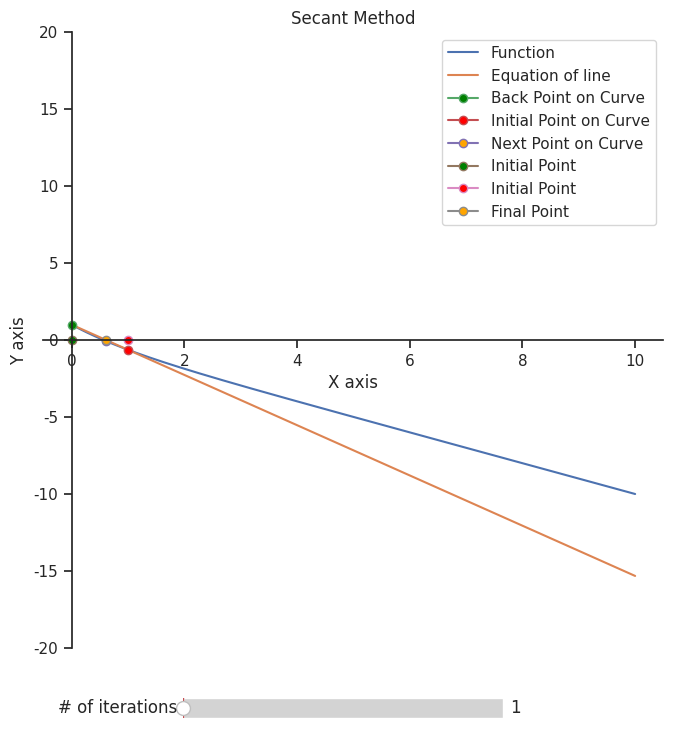

Source code (Python):

import matplotlib
import sympy
from matplotlib.widgets import Slider,Button
import seaborn as sns
import numpy as np
import scipy
import pandas as pd
import matplotlib.pyplot as plt
sns.set(style="ticks")


class graphical1:
	""" A graphical class which will contain all the different graphical methods of finding roots"""

	def __init__(self, equation = 1 , numIterations = 10, upper = 5, lower = 1, deltax = None ):
		""" Initializes the class, by default the equation used will be 3Cos  x + 5Cos x with 10 iterations """
		self.upper = upper
		self.lower = lower
		self.numIterations = numIterations
		self.x =np.linspace(0, 10 ,1000)
		self.deltax = deltax

	def equationf(self, x):
		""" The F(x) function to which the calculation will be operated under"""
		f = np.exp(-x) - x
		return f	
	# def equationf2(x):
	# 	""" The F(x) function to which the calculation will be operated under"""
	# 	f = 3*x**2 - 25*x - 2
	# 	return f

	# def equationf3(x):
	# 	""" The F(x) function to which the calculation will be operated under"""
	# 	g = 9.81
	# 	m = 68.1
	# 	t = 10
	# 	v = 40
	# 	f = ((g*m)/x)*(1-np.exp(-(x/m)*t))-v
	# 	return f

	def falsePosition(self):
		# Plotting settings
		# Figure is the "window" of the plot, with size 8 and 8, what is the unit? idk i just change until its nice
		fig= plt.figure(figsize=(8,8))

		# ax or axes in matlab term is the "plot" or "image" in the figure, so you can have a figure with 8 plots called axes (different from axis)
		ax = plt.subplot()


		# Spines in matlab term pretty much means like "edge line" or "axis lines" of the plot, so like the "top line, bottom like etc"
		#I made the top and right line invisible so we will only have 2 lines which will be the x and y axis
		# i set the position of the line to be at 0,0 cuz origin
		ax.spines['left'].set_position(('data', 0))
		ax.spines['bottom'].set_position(('data', 0))
		ax.spines['top'].set_visible(False)
		ax.spines['right'].set_visible(False)


		# our boundaries

		xlower = self.lower
		xupper = self.upper

		#This time i want to plot the equation of like so Y = mX + C , where m is gradient and C is y-intercept

		# finding y1, and y2 so that i can use to find gradient
		y1 = self.equationf(xlower) # f(Xl)
		y2 = self.equationf(xupper) # f(Xu)

		# Finding the gradient here
		m = (y1-y2)/(xlower-xupper) # gradient

		# Finds the Y-intercept C based on the equation (y1-y2) = m(x1-x2)
		# So expanding that equation will get y1 -y2 = m*x1 - m*x2
		# Since its y- intercept, x1 = 0
		#  y1 = -m*x2 - y2

		# Since formula for c from Y = mX + c when X =0 is C = Y
		# Therefore C = y1 = -m*X2 - y2
		# Math in programming


		C = -m*xupper + y2
		y = m*self.x + C # Equation of line


		# This is the Xr equation from the notes, is derived from the gradient formula
		xmid = xupper - (y2*(xlower-xupper))/(y1-y2)

		# Main Equation Line
		line1, = plt.plot(self.x,self.equationf(self.x) ,label="Sin 10x + Cos3x")

		# This plots the equation of line between the 2 points,
		lineeqn, = plt.plot(self.x, y, label = "Equation of line")

		# This plots the XL and Xu point but show them with respect to on the curve so you can see it better
		lowerpointoncurve,= plt.plot(xlower, self.equationf(xlower), label="Lower Boundary on Curve",marker='o', markerfacecolor='red', markersize=6)
		upperpointoncurve, = plt.plot(xupper, self.equationf(xupper), label="Upper Boundary on Curve",marker='o', markerfacecolor='orange', markersize=6)

		# The usual 3 big boi points
		lowerpoint,= plt.plot(xlower, 0, label="Lower Boundary",marker='o', markerfacecolor='red', markersize=6)
		upperpoint, = plt.plot(xupper, 0, label="Upper Boundary", marker='o', markerfacecolor='orange', markersize=6)
		midpoint, = plt.plot(xmid, 0, label="Mid Point", marker='o', markerfacecolor='blue', markersize=6)



		# Labels the axis, title and show the legend
		plt.title("False Position Method")
		plt.ylabel("Y axis")
		plt.xlabel("X axis")
		plt.legend()




		# slider functionality
		# This create the slider axe, (again remember that an axe is pretty much like a "plot" or "image" on a figure)
		# The first 2 numbers are like the where the left and bottom part of the slider starts, so 0.1 and 0.01 so its pretty low
		# the last 2 numer is the width and height of the slider
		axSlider1 = plt.axes([0.3,0.01,0.4, 0.05])

		# this line will turn the axe into an actual slider instead of a blank "plot" or image"
		# If you want to icnrease the total number of iteration available change valmax
		iterationSlider = Slider(axSlider1, "# of iterations", valmin = 1, valmax = 10, valinit = 1, valstep = 1)



		# This is the function that the slider will use when you change the slider value, will be explained later
		# What this function do is like what you read in the textbook the f(xl)*f(xu) < 0 and blah blah rule



		def newPoint(val):
			iteration = int(iterationSlider.val)
			xlownew = self.lower
			xupnew = self.upper
			xmid = xupnew - (self.equationf(xupnew)*(xlownew-xupnew))/(self.equationf(xlownew)-self.equationf(xupnew))

			y1new = self.equationf(xlownew)
			y2new = self.equationf(xupnew)

			m = (y1new-y2new)/(xlownew-xupnew) 
			C = -m*xupnew + y2new
			y = m*self.x + C # Equation of line
			
			
			# Based on the # of iteration you choose, this will do the condition process n times
			# so if you choose 2 iterations, it does the calculation 2 times
			for i in range(1,iteration):
				
				# This is the f(xl)*f(xu) condition checker from the textbook
				check = self.equationf(xlownew)*self.equationf(xmid)
				
				# this is condition one from the notes, if f(xl)*f(xu)  > 0, set your Xl = Xr
				if check>0:
					print(f"f(Xl)*f(Xr) = {check} > 0,")
					
					# Based on condition, change Xl, and update everything
					xlownew = xmid
					
					# New value of y1 and y2 for gradient and xr calc
					y1new = self.equationf(xlownew)
					y2new = self.equationf(xupnew)

					# calculate new Xr value
					xmid = xupnew - (y2new*(xlownew-xupnew))/(y1new-y2new)
					
					# Calculates new values of C and M to make new equation of line
					m = (y1new-y2new)/(xlownew-xupnew)
					C = -m*xupnew + y2new
					y = m*self.x + C 
				
				# this is condition one from the notes, if f(xl)*f(xu)  < 0, set your Xu = Xr
				elif check<0:
					
					print(f"f(Xl)*f(Xr) = {check} < 0,")
					
					# Based on condition, change Xl, and update everything
					xupnew = xmid
					
					# New value of y1 and y2 for gradient and xr calc
					y1new = self.equationf(xlownew)
					y2new = self.equationf(xupnew)
					xmid =  xupnew - (y2new*(xlownew-xupnew))/(y1new-y2new)
					
					# calculate new Xr value
					m = (y1new-y2new)/(xlownew-xupnew)
					C = -m*xupnew + y2new
					y = m*self.x + C 
			
			# Once everything is done, update the points with the new x values 
			lowerpoint.set_xdata(xlownew)
			upperpoint.set_xdata(xupnew)
			midpoint.set_xdata(xmid)

			# Same thing update the x and y values of the new points
			lowerpointoncurve.set_xdata(xlownew)
			lowerpointoncurve.set_ydata(y1new)
			upperpointoncurve.set_xdata(xupnew)
			upperpointoncurve.set_ydata(y2new)

			# Update the equation of line with the new equation
			lineeqn.set_ydata(y)
			# Redraw everything
			plt.draw()



		# So iterationSlider is what i call my slider object, and the .on_changed() will be what the slider will do when it changed
		# the format is like this   sliderName.on_changed(Functiontocall)
		# Meaning when i change my slider values, so when it changes, it calls the function newPoint() that i did.
		iterationSlider.on_changed(newPoint)

		# Finally show all the things, plot, sliders, and etc
		plt.show()






	def bracketing(self):
		# Plotting settings
		# Figure is the "window" of the plot, with size 8 and 8, what is the unit? idk i just change until its nice
		fig= plt.figure(figsize=(8,8))

		# ax or axes in matlab term is the "plot" or "image" in the figure, so you can have a figure with 8 plots called axes (different from axis)
		ax = plt.subplot()


		# Spines in matlab term pretty much means like "edge line" or "axis lines" of the plot, so like the "top line, bottom like etc"
		#I made the top and right line invisible so we will only have 2 lines which will be the x and y axis
		# i set the position of the line to be at 0,0 cuz origin
		ax.spines['left'].set_position(('data', 0))
		ax.spines['bottom'].set_position(('data', 0))
		ax.spines['top'].set_visible(False)
		ax.spines['right'].set_visible(False)





		# Plots the equation and names the thing "line1" for coding variable, 
		# format of code is plt.plot( x, y, label= "bla blah blah" , color = " blah blah blah" ) etc

		xlower = self.lower
		xupper = self.upper
		xmid = (xupper + xlower)/2


		# Plots the equation and points and names the thing "line1, lowerpoint and etc" for coding variable, 
		# format of code is plt.plot( x, y, label= "bla blah blah" , color = " blah blah blah" ) etc


		line1, = plt.plot(self.x,self.equationf(self.x) ,label="Parachutist Equation")
		lowerpoint,= plt.plot(xlower, 0, label="Lower Boundary",marker='o', markerfacecolor='red', markersize=6)
		upperpoint, = plt.plot(xupper, 0, label="Upper Boundary", marker='o', markerfacecolor='orange', markersize=6)
		midpoint, = plt.plot(xmid, 0, label="Mid Point", marker='o', markerfacecolor='blue', markersize=6)




		# Labels the axis, title and show the legend
		plt.title("Bracketing Method")
		plt.ylabel("Y axis")
		plt.xlabel("X axis")
		plt.legend()



		# slider functionality
		# This create the slider axe, (again remember that an axe is pretty much like a "plot" or "image" on a figure)
		# The first 2 numbers are like the where the left and bottom part of the slider starts, so 0.1 and 0.01 so its pretty low
		# the last 2 numer is the width and height of the slider

		axSlider1 = plt.axes([0.3,0.01,0.4, 0.05])

		# this line will turn the axe into an actual slider instead of a blank "plot" or image"
		iterationSlider = Slider(axSlider1, "# of iterations", valmin = 1, valmax = self.numIterations, valinit = 1, valstep = 1)



		# This is the function that the slider will use when you change the slider value, will be explained later
		# What this function do is like what you read in the textbook the f(xl)*f(xu) < 0 and blah blah rule


		def newPoint(val):
			#Sets the iteration value as whatever the value you set the slider at
			iteration = int(iterationSlider.val)
			
			# Creates local variable that is used in the function only
			xlower = self.lower
			xupper = self.upper
			xmid = (xlower+xupper)/2
			
			
			# Based on the # of iteration you choose, this will do the condition process n times
			# so if you choose 2 iterations, it does the calculation 2 times
			for i in range(1,iteration):
				# This is the f(xl)*f(xu) equation, so i put that value as check
				check = self.equationf(xlower)*self.equationf(xmid)
				
				# this is condition one from the notes, if f(xl)*f(xu)  > 0, set your Xl = Xr
				if check>0:
					# This print is for me to check the values to make sure everything makes sense
					print(f"f(Xl)*f(Xr) = {check} > 0")
					print("So Xl = Xr")
					
					# Applying the condition
					xlower = xmid
						
					# calculate new value of mid
					xmid = (xupper + xlower)/2
				# This one is if f(xl)*f(xu)  < 0, so Xu = Xr
				elif check<0:
					print(f"f(Xl)*f(Xr) = {check} < 0")
					print("So Xu = Xr")
					# turning Xu = Xr      
					xupper = xmid
					# Calculate new value
					xmid = (xupper + xlower)/2

			# After everything is done, update the values of Xu, Xr and stuff to all the plots
			# Like updating the x coordinate for the lower point, mid point and etc
			lowerpoint.set_xdata(xlower)
			upperpoint.set_xdata(xupper)
			midpoint.set_xdata(xmid)
			# Draw the plot again
			plt.draw()


		# So iterationSlider is what i call my slider object, and the .on_changed() will be what the slider will do when it changed
		# the format is like this   sliderName.on_changed(Functiontocall)
		# Meaning when i change my slider values, so when it changes, it calls the function newPoint() that i did.
		iterationSlider.on_changed(newPoint)

		# Finally show all the things, plot, sliders, and etc
		plt.show()

class graphical12:
	""" A graphical class which will contain all the different graphical methods of finding roots"""

	def __init__(self, equation = 1 , numIterations = 10, back = 0, initial = 1, deltax = None ):
		""" Initializes the class, by default the equation used will be 3Cos  x + 5Cos x with 10 iterations """
		self.back = back
		self.initial = initial
		self.numIterations = numIterations
		self.x =np.linspace(0, 10 ,1000)
		self.deltax = deltax

	def equationf(self, x):
		""" The F(x) function to which the calculation will be operated under"""
		f = np.exp(-x) - x
		return f
	def derivative(self,x):
		f =  -np.exp(-x) - 1
		return f	
	# def equationf2(x):
	# 	""" The F(x) function to which the calculation will be operated under"""
	# 	f = 3*x**2 - 25*x - 2
	# 	return f

	# def equationf3(x):
	# 	""" The F(x) function to which the calculation will be operated under"""
	# 	g = 9.81
	# 	m = 68.1
	# 	t = 10
	# 	v = 40
	# 	f = ((g*m)/x)*(1-np.exp(-(x/m)*t))-v
	# 	return f



	def newtonRaphson(self):
		""" The newton Raphson Method of finding the roots of a numerical graph."""
		# Plotting settings
		# Figure is the "window" of the plot, with size 8 and 8, what is the unit? idk i just change until its nice
		fig= plt.figure(figsize=(8,8))

		# ax or axes in matlab term is the "plot" or "image" in the figure, so you can have a figure with 8 plots called axes (different from axis)
		ax = plt.subplot()

		ax.set_ylim([-1.5,2])

		#ax.set_xlim([0,2])
		# Spines in matlab term pretty much means like "edge line" or "axis lines" of the plot, so like the "top line, bottom like etc"
		#I made the top and right line invisible so we will only have 2 lines which will be the x and y axis
		# i set the position of the line to be at 0,0 cuz origin
		ax.spines['left'].set_position(('data', 0))
		ax.spines['bottom'].set_position(('data', 0))
		ax.spines['top'].set_visible(False)
		ax.spines['right'].set_visible(False)



		# Initial Val

		initialval = self.initial

		#This time i want to plot the equation of like so Y = mX + C , where m is gradient and C is y-intercept

		# finding y1 so that i can use to find gradient
		y1 = self.equationf(initialval)

		# Finding the gradient here
		m = self.derivative(initialval) # gradient

		# Finds the Y-intercept C based on the equation (y1-y2) = m(x1-x2)
		# So expanding that equation will get y1 -y2 = m*x1 - m*x2
		# Since its y- intercept, x1 = 0
		#  y1 = -m*x2 - y2

		# Since formula for c from Y = mX + c when X =0 is C = Y
		# Therefore C = y1 = -m*X2 - y2
		# Math in programming

		nextval = initialval - y1/m

		C = -m*nextval

		y = m*self.x + C # Equation of line

		# Main Equation Line
		line1, = plt.plot(self.x,self.equationf(self.x) ,label="Function")

		# This plots the equation of line between the 2 points,
		lineeqn, = plt.plot(self.x, y, label = "Equation of line")

		# This plots the XL and Xu point but show them with respect to on the curve so you can see it better
		initialpointoncurve,= plt.plot(initialval, self.equationf(initialval), label="Initial Point on Curve",marker='o', markerfacecolor='red', markersize=6)
		nextpointoncurve, = plt.plot(nextval, self.equationf(nextval), label="Next Point on Curve",marker='o', markerfacecolor='orange', markersize=6)

		# The usual 3 big boi points
		firstpoint,= plt.plot(initialval, 0, label="Initial Point",marker='o', markerfacecolor='red', markersize=6)
		nextpoint, = plt.plot(nextval, 0, label="Final Point", marker='o', markerfacecolor='orange', markersize=6)



		# Labels the axis, title and show the legend
		plt.title("Newton- Raphson Method")
		plt.ylabel("Y axis")
		plt.xlabel("X axis")
		plt.legend()




		# slider functionality
		# This create the slider axe, (again remember that an axe is pretty much like a "plot" or "image" on a figure)
		# The first 2 numbers are like the where the left and bottom part of the slider starts, so 0.1 and 0.01 so its pretty low
		# the last 2 numer is the width and height of the slider
		axSlider1 = plt.axes([0.3,0.01,0.4, 0.05])

		# this line will turn the axe into an actual slider instead of a blank "plot" or image"
		# If you want to icnrease the total number of iteration available change valmax
		iterationSlider = Slider(axSlider1, "# of iterations", valmin = 1, valmax = 10, valinit = 1, valstep = 1)



		# This is the function that the slider will use when you change the slider value, will be explained later
		# What this function do is like what you read in the textbook the f(xl)*f(xu) < 0 and blah blah rule



		def newPoint(val):
			iteration = int(iterationSlider.val)
			initialval = self.initial
			y1 = self.equationf(initialval)
			m = self.derivative(initialval)
			nextval = initialval - y1/m
			C = -m*nextval
			y = m*self.x + C 
			# Based on the # of iteration you choose, this will do the condition process n times
			# so if you choose 2 iterations, it does the calculation 2 times
			for i in range(1,iteration):
				initialval = nextval
				y1 = self.equationf(initialval)
				m = self.derivative(initialval)
				nextval = initialval - y1/m
				C = -m*nextval
				y = m*self.x + C 
			# Once everything is done, update the points with the new x values 
			print(f"X value is {initialval}")
			firstpoint.set_xdata(initialval)
			nextpoint.set_xdata(nextval)

			# Same thing update the x and y values of the new points
			initialpointoncurve.set_xdata(initialval)
			initialpointoncurve.set_ydata(self.equationf(initialval))
			nextpointoncurve.set_xdata(nextval)
			nextpointoncurve.set_ydata(self.equationf(nextval))

			# Update the equation of line with the new equation
			lineeqn.set_ydata(y)
			# Redraw everything
			plt.draw()
			



		# So iterationSlider is what i call my slider object, and the .on_changed() will be what the slider will do when it changed
		# the format is like this   sliderName.on_changed(Functiontocall)
		# Meaning when i change my slider values, so when it changes, it calls the function newPoint() that i did.
		iterationSlider.on_changed(newPoint)

		# Finally show all the things, plot, sliders, and etc
		plt.show()



	def Secant(self):
		# Plotting settings
		# Figure is the "window" of the plot, with size 8 and 8, what is the unit? idk i just change until its nice
		fig= plt.figure(figsize=(8,8))

		# ax or axes in matlab term is the "plot" or "image" in the figure, so you can have a figure with 8 plots called axes (different from axis)
		ax = plt.subplot()

		ax.set_ylim([-20,20])
		# Spines in matlab term pretty much means like "edge line" or "axis lines" of the plot, so like the "top line, bottom like etc"
		#I made the top and right line invisible so we will only have 2 lines which will be the x and y axis
		# i set the position of the line to be at 0,0 cuz origin
		ax.spines['left'].set_position(('data', 0))
		ax.spines['bottom'].set_position(('data', 0))
		ax.spines['top'].set_visible(False)
		ax.spines['right'].set_visible(False)



		# Initial Val

		initialval = self.initial
		backval = self.back

		#This time i want to plot the equation of like so Y = mX + C , where m is gradient and C is y-intercept

		# finding y1 so that i can use to find gradient
		y0 = self.equationf(backval)
		y1 = self.equationf(initialval)

		newval = initialval - (y1*(backval - initialval))/(y0-y1)

		# Finding the gradient here
		m = (y0-y1)/(backval-initialval) # gradient

		# Finds the Y-intercept C based on the equation (y1-y2) = m(x1-x2)
		# So expanding that equation will get y1 -y2 = m*x1 - m*x2
		# Since its y- intercept, x1 = 0
		#  y1 = -m*x2 - y2

		# Since formula for c from Y = mX + c when X =0 is C = Y
		# Therefore C = y1 = -m*X2 - y2
		# Math in programming


		C = -m*newval

		y = m*self.x + C # Equation of line

		# Main Equation Line
		line1, = plt.plot(self.x,self.equationf(self.x) ,label="Function")

		# This plots the equation of line between the 2 points,
		lineeqn, = plt.plot(self.x, y, label = "Equation of line")

		# This plots the XL and Xu point but show them with respect to on the curve so you can see it better
		backpointoncurve, = plt.plot(backval, self.equationf(backval), label="Back Point on Curve",marker='o', markerfacecolor='green', markersize=6)
		initialpointoncurve,= plt.plot(initialval, self.equationf(initialval), label="Initial Point on Curve",marker='o', markerfacecolor='red', markersize=6)
		nextpointoncurve, = plt.plot(newval,self.equationf(newval), label="Next Point on Curve",marker='o', markerfacecolor='orange', markersize=6)

		# The usual 3 big boi points
		backpoint,= plt.plot(backval, 0, label="Initial Point",marker='o', markerfacecolor='green', markersize=6)
		firstpoint,= plt.plot(initialval, 0, label="Initial Point",marker='o', markerfacecolor='red', markersize=6)
		nextpoint, = plt.plot(newval, 0, label="Final Point", marker='o', markerfacecolor='orange', markersize=6)



		# Labels the axis, title and show the legend
		plt.title("Secant Method")
		plt.ylabel("Y axis")
		plt.xlabel("X axis")
		plt.legend()




		# slider functionality
		# This create the slider axe, (again remember that an axe is pretty much like a "plot" or "image" on a figure)
		# The first 2 numbers are like the where the left and bottom part of the slider starts, so 0.1 and 0.01 so its pretty low
		# the last 2 numer is the width and height of the slider
		axSlider1 = plt.axes([0.3,0.01,0.4, 0.05])

		# this line will turn the axe into an actual slider instead of a blank "plot" or image"
		# If you want to icnrease the total number of iteration available change valmax
		iterationSlider = Slider(axSlider1, "# of iterations", valmin = 1, valmax = 10, valinit = 1, valstep = 1)



		# This is the function that the slider will use when you change the slider value, will be explained later
		# What this function do is like what you read in the textbook the f(xl)*f(xu) < 0 and blah blah rule



		def newPoint(val):
			iteration = int(iterationSlider.val)
			initialval = self.initial
			backval = self.back

			y0 = self.equationf(backval)
			y1 = self.equationf(initialval)
			newval =initialval - (y1*(backval - initialval))/(y0-y1)
			m = (y0-y1)/(backval-initialval)
			C = -m*newval
			y = m*self.x + C
			# Based on the # of iteration you choose, this will do the condition process n times
			# so if you choose 2 iterations, it does the calculation 2 times
			for i in range(1,iteration):
				backval = initialval
				initialval = newval
				y0 = self.equationf(backval)
				y1 = self.equationf(initialval)
				newval = initialval - (y1*(backval - initialval))/(y0-y1)
				m = (y0-y1)/(backval-initialval)
				C = -m*newval
				y = m*self.x + C
			print(f"the X value is {initialval}")
			# Once everything is done, update the points with the new x values 
			firstpoint.set_xdata(initialval)
			nextpoint.set_xdata(newval)
			backpoint.set_xdata(backval)
			# Same thing update the x and y values of the new points
			initialpointoncurve.set_xdata(initialval)
			initialpointoncurve.set_ydata(self.equationf(initialval))
			nextpointoncurve.set_xdata(newval)
			nextpointoncurve.set_ydata(self.equationf(newval))
			backpointoncurve.set_xdata(backval)
			backpointoncurve.set_ydata(self.equationf(backval))
			
			
			# Update the equation of line with the new equation
			lineeqn.set_ydata(y)
			# Redraw everything
			plt.draw()



		# So iterationSlider is what i call my slider object, and the .on_changed() will be what the slider will do when it changed
		# the format is like this   sliderName.on_changed(Functiontocall)
		# Meaning when i change my slider values, so when it changes, it calls the function newPoint() that i did.
		iterationSlider.on_changed(newPoint)

		# Finally show all the things, plot, sliders, and etc
		plt.show()



	def modifiedSecant(self):
		""" Modified Secant Method of finding roots"""
		# Plotting settings
		# Figure is the "window" of the plot, with size 8 and 8, what is the unit? idk i just change until its nice
		fig= plt.figure(figsize=(8,8))

		# ax or axes in matlab term is the "plot" or "image" in the figure, so you can have a figure with 8 plots called axes (different from axis)
		ax = plt.subplot()

		ax.set_ylim([-20,20])
		# Spines in matlab term pretty much means like "edge line" or "axis lines" of the plot, so like the "top line, bottom like etc"
		#I made the top and right line invisible so we will only have 2 lines which will be the x and y axis
		# i set the position of the line to be at 0,0 cuz origin
		ax.spines['left'].set_position(('data', 0))
		ax.spines['bottom'].set_position(('data', 0))
		ax.spines['top'].set_visible(False)
		ax.spines['right'].set_visible(False)



		# Initial Val

		initialval = initial
		deltaval = deltax*initialval

		#This time i want to plot the equation of like so Y = mX + C , where m is gradient and C is y-intercept

		# finding y1 so that i can use to find gradient
		y0 = equationf(initialval + deltaval)
		y1 = equationf(initialval)

		newval = initial - (deltaval*initialval*y1)/(y0-y1)

		# Finding the gradient here
		m = (y0-y1)/(deltaval) # gradient

		# Finds the Y-intercept C based on the equation (y1-y2) = m(x1-x2)
		# So expanding that equation will get y1 -y2 = m*x1 - m*x2
		# Since its y- intercept, x1 = 0
		#  y1 = -m*x2 - y2

		# Since formula for c from Y = mX + c when X =0 is C = Y
		# Therefore C = y1 = -m*X2 - y2
		# Math in programming


		C = -m*newval

		y = m*x + C # Equation of line

		# Main Equation Line
		line1, = plt.plot(x,equationf(x) ,label="Function")

		# This plots the equation of line between the 2 points,
		lineeqn, = plt.plot(x, y, label = "Equation of line")

		# This plots the XL and Xu point but show them with respect to on the curve so you can see it better
		initialpointoncurve,= plt.plot(initialval, equationf(initialval), label="Initial Point on Curve",marker='o', markerfacecolor='red', markersize=6)
		nextpointoncurve, = plt.plot(newval, equationf(newval), label="Next Point on Curve",marker='o', markerfacecolor='orange', markersize=6)

		# The usual 3 big boi points
		firstpoint,= plt.plot(initialval, 0, label="Initial Point",marker='o', markerfacecolor='red', markersize=6)
		nextpoint, = plt.plot(newval, 0, label="Next Point", marker='o', markerfacecolor='orange', markersize=6)



		# Labels the axis, title and show the legend
		plt.title("Secant Modified Method")
		plt.ylabel("Y axis")
		plt.xlabel("X axis")
		plt.legend()




		# slider functionality
		# This create the slider axe, (again remember that an axe is pretty much like a "plot" or "image" on a figure)
		# The first 2 numbers are like the where the left and bottom part of the slider starts, so 0.1 and 0.01 so its pretty low
		# the last 2 numer is the width and height of the slider
		axSlider1 = plt.axes([0.3,0.01,0.4, 0.05])

		# this line will turn the axe into an actual slider instead of a blank "plot" or image"
		# If you want to icnrease the total number of iteration available change valmax
		iterationSlider = Slider(axSlider1, "# of iterations", valmin = 1, valmax = 20, valinit = 1, valstep = 1)



		# This is the function that the slider will use when you change the slider value, will be explained later
		# What this function do is like what you read in the textbook the f(xl)*f(xu) < 0 and blah blah rule



		def newPoint(val):
			iteration = int(iterationSlider.val)
			initialval = initial
			deltaval = deltax*initialval

			y0 = equationf(initialval + deltaval)
			y1 = equationf(initialval)
			newval = initial - (deltaval*initialval*y1)/(y0-y1)
			m = (y0-y1)/(deltaval)
			C = -m*newval
			y = m*x + C
			# Based on the # of iteration you choose, this will do the condition process n times
			# so if you choose 2 iterations, it does the calculation 2 times
			for i in range(1,iteration):
				initialval = newval
				y0 = equationf(initialval + deltaval)
				y1 = equationf(initialval)
				newval = initial - (deltaval*initialval*y1)/(y0-y1)
				m = (y0-y1)/(deltaval)
				C = -m*newval
				y = m*x + C
			# Once everything is done, update the points with the new x values 
			firstpoint.set_xdata(initialval)
			nextpoint.set_xdata(newval)
			# Same thing update the x and y values of the new points
			initialpointoncurve.set_xdata(initialval)
			initialpointoncurve.set_ydata(equationf(initialval))
			nextpointoncurve.set_xdata(newval)
			nextpointoncurve.set_ydata(equationf(newval))
			
			# Update the equation of line with the new equation
			lineeqn.set_ydata(y)
			# Redraw everything
			plt.draw()



		# So iterationSlider is what i call my slider object, and the .on_changed() will be what the slider will do when it changed
		# the format is like this   sliderName.on_changed(Functiontocall)
		# Meaning when i change my slider values, so when it changes, it calls the function newPoint() that i did.
		iterationSlider.on_changed(newPoint)

		# Finally show all the things, plot, sliders, and etc
		plt.show()







if __name__ == "__main__":
	
		data = graphical12()
		data.Secant()
		# print(""" 
		# 1: False Position
		# 2: Bracketing
		# 3: Newton Fuck
		# """)
		# option = int(input("What methods do you want to use? Please Type the number: "))

		# if option == 1:
		# 	data.falsePosition()
		# elif option == 2:
		# 	data.bracketing()
		
	
